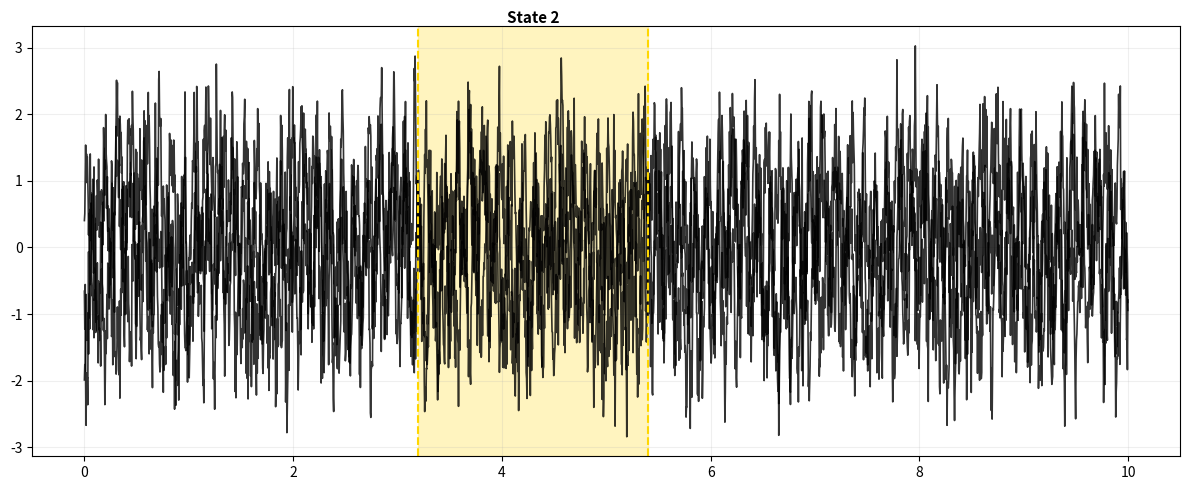

Write Python code to recreate this figure.
import numpy as np
import matplotlib.pyplot as plt
from pathlib import Path

# -----------------------------
# Paths
# -----------------------------
system = "windows"  # "linux" or "windows"

if system == "linux":
    base_dir = Path("/home/carinaf/LabData")
elif system == "windows":
    base_dir = Path("L:")
else:
    raise ValueError("system must be 'windows' or 'linux'")

hmm_dir = base_dir / "Lab_LucaC/Carina/canonical_hmm_finalsample/hmm_fits_05Hzcanonical_1Hzfiltered"
fig_dir = hmm_dir / "figures"
fig_dir.mkdir(parents=True, exist_ok=True)
# ----------------------------
# Simulate EEG-like signals
# ----------------------------
rng = np.random.default_rng(7)

fs = 250
duration = 10
t = np.arange(0, duration, 1 / fs)
n = len(t)
n_channels = 3

signals = []
for ch in range(n_channels):
    sig = (
        0.9 * np.sin(2 * np.pi * (8 + 0.3 * ch) * t + rng.uniform(0, 2*np.pi)) +
        0.4 * np.sin(2 * np.pi * (18 + ch) * t + rng.uniform(0, 2*np.pi)) +
        0.6 * np.sin(2 * np.pi * 1.2 * t + rng.uniform(0, 2*np.pi)) +
        0.35 * rng.normal(size=n)
    )
    signals.append(sig)

signals = np.array(signals)

# Normalize for clean overlay
signals = (signals - signals.mean(axis=1, keepdims=True)) / signals.std(axis=1, keepdims=True)

# ----------------------------
# Single active state
# ----------------------------
state_start = 3.2
state_end = 5.4
state_label = "State 2"
state_color = "#FFD700"  # gold

# ----------------------------
# Plot
# ----------------------------
plt.figure(figsize=(12, 5))

# Highlight state window
plt.axvspan(state_start, state_end, color=state_color, alpha=0.25, zorder=0)

# Plot all signals in black
for i in range(n_channels):
    plt.plot(t, signals[i], color="black", lw=1.2, alpha=0.8)

# Mark boundaries
plt.axvline(state_start, color=state_color, ls="--", lw=1.5)
plt.axvline(state_end, color=state_color, ls="--", lw=1.5)

# Label
ymax = np.max(signals)
plt.text(
    (state_start + state_end) / 2,
    ymax + 0.3,
    state_label,
    ha="center",
    va="bottom",
    fontsize=11,
    fontweight="bold"
)


plt.grid(alpha=0.2)

plt.tight_layout()
plt.savefig(f'{fig_dir}/stc_example.svg')
plt.show()
